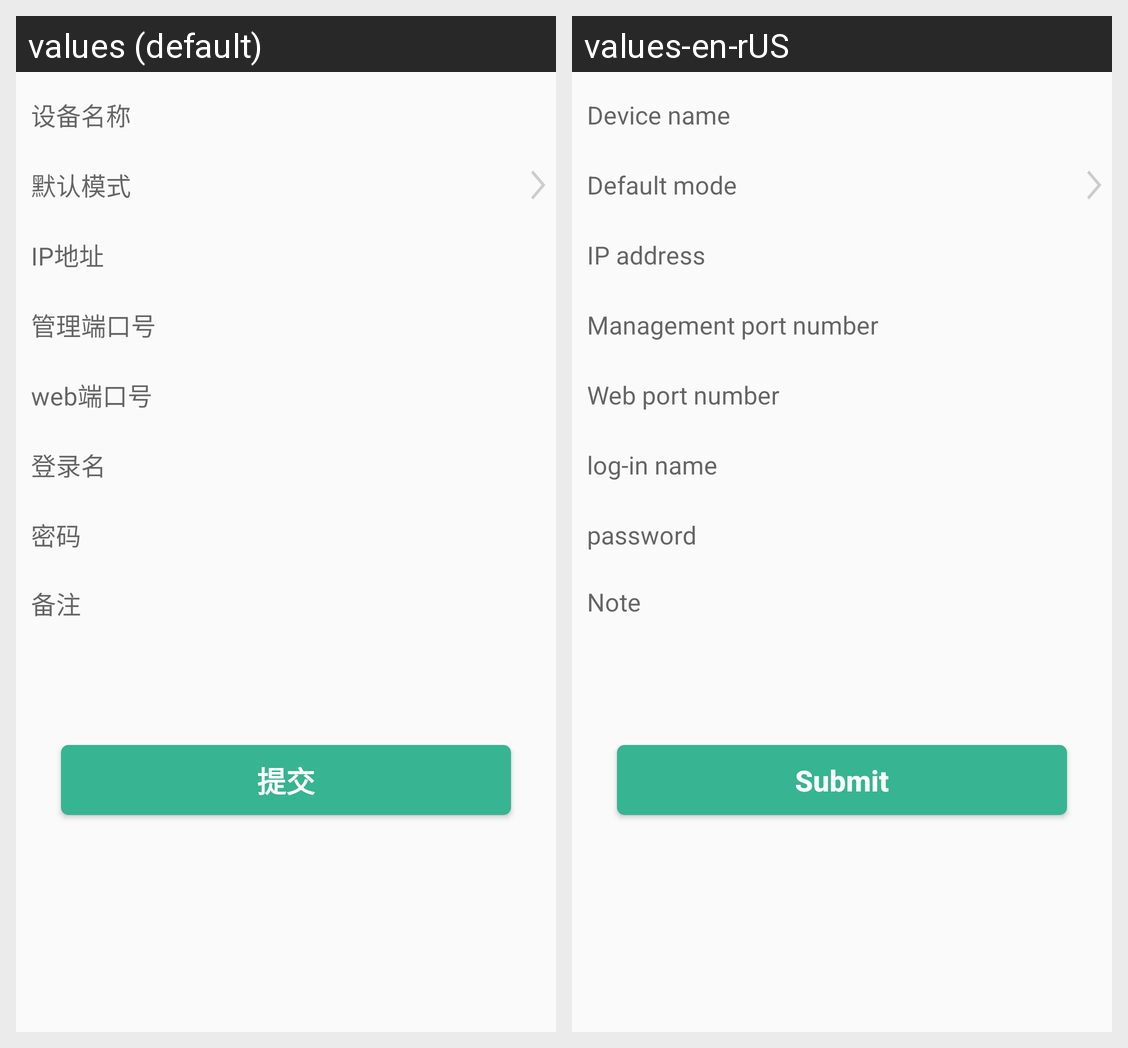

The same Android screen rendered under two of its app's locales, left to right. List the strings drawn on it with the default value and each locale's translation.
Android screen res/layout/fragment_add_video.xml rendered under 2 locales, left to right: values (default), values-en-rUS. Device: Nexus 5 (rendered at 1080×1920; each locale shown at half size, 540×960, under a caption strip naming it); theme AppTheme.
Strings drawn on this screen, with the default value and each locale's value (text and hints the layout hard-codes, and strings that could not be matched under every locale, appear in the picture but are not listed):

faddvid_str1
  values: 设备名称
  values-en-rUS: Device name

faddvid_str2
  values: 默认模式
  values-en-rUS: Default mode

faddvid_str3
  values: IP地址
  values-en-rUS: IP address

faddvid_str5
  values: 管理端口号
  values-en-rUS: Management port number

faddvid_str4
  values: web端口号
  values-en-rUS: Web port number

faddvid_str10
  values: 登录名
  values-en-rUS: log-in name

faddvid_str11
  values: 密码
  values-en-rUS: password

faddvid_str12
  values: 备注
  values-en-rUS: Note

register2_btn_str
  values: 提交
  values-en-rUS: Submit
